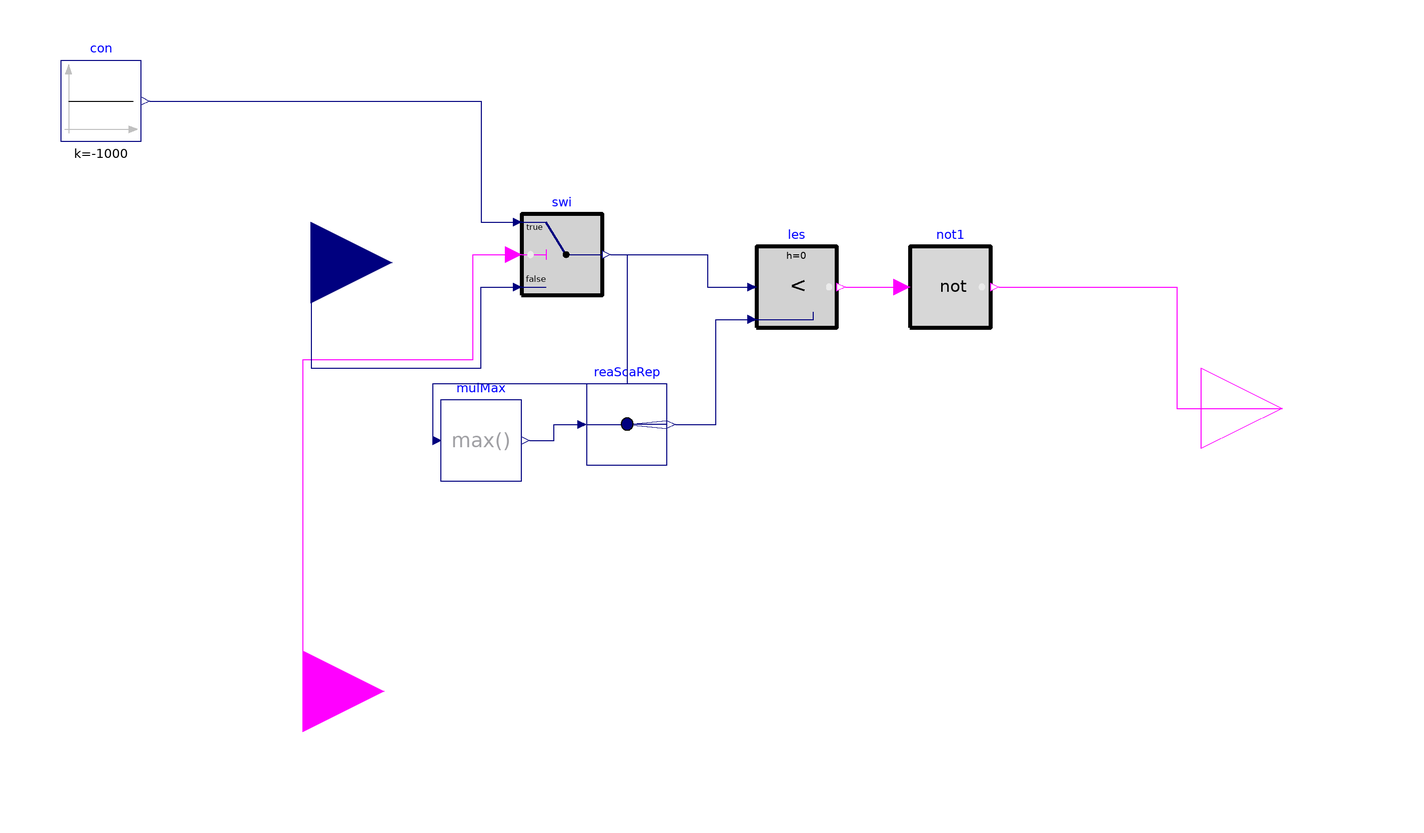

The component connection diagram of the Modelica model below, drawn from its own Placement and Line annotations.

model reboundSelectionCooling
             parameter Integer nValues=3
    "Number of values to compare";
  Buildings.Controls.OBC.CDL.Interfaces.RealInput TZonTempDiff[nValues]
    annotation (Placement(transformation(extent={{-140,16},{-100,56}}),
        iconTransformation(extent={{-140,26},{-100,66}})));
  Buildings.Controls.OBC.CDL.Reals.MultiMax mulMax(nin=nValues)
    annotation (Placement(transformation(extent={{-88,-18},{-68,2}})));
  Buildings.Controls.OBC.CDL.Reals.Less    les[nValues]
    annotation (Placement(transformation(extent={{-10,20},{10,40}})));
  Buildings.Controls.OBC.CDL.Routing.RealScalarReplicator reaScaRep(nout=
        nValues)
    annotation (Placement(transformation(extent={{-52,-14},{-32,6}})));
  Buildings.Controls.OBC.CDL.Logical.Not not1[nValues]
    annotation (Placement(transformation(extent={{28,20},{48,40}})));
  Buildings.Controls.OBC.CDL.Interfaces.BooleanOutput DoReb[nValues]
    annotation (Placement(transformation(extent={{100,-20},{140,20}}),
        iconTransformation(extent={{100,-20},{140,20}})));
  Buildings.Controls.OBC.CDL.Interfaces.BooleanInput reachNominalTemp[nValues]
    annotation (Placement(transformation(extent={{-142,-90},{-102,-50}}),
        iconTransformation(extent={{-140,-78},{-100,-38}})));
  Buildings.Controls.OBC.CDL.Reals.Switch swi[nValues]
    annotation (Placement(transformation(extent={{-68,28},{-48,48}})));
  Buildings.Controls.OBC.CDL.Reals.Sources.Constant con[nValues](k=-1000)
    annotation (Placement(transformation(extent={{-182,66},{-162,86}})));
equation
  connect(mulMax.y, reaScaRep.u) annotation (Line(points={{-66,-8},{-60,-8},{-60,
          -4},{-54,-4}}, color={0,0,127}));
  connect(reaScaRep.y,les. u2) annotation (Line(points={{-30,-4},{-20,-4},{-20,22},
          {-12,22}}, color={0,0,127}));
  connect(les.y, not1.u)
    annotation (Line(points={{12,30},{26,30}}, color={255,0,255}));
  connect(not1.y,DoReb)  annotation (Line(points={{50,30},{94,30},{94,0},{120,0}},
        color={255,0,255}));
  connect(reachNominalTemp, swi.u2) annotation (Line(points={{-122,-70},{-122,
          12},{-80,12},{-80,38},{-70,38}}, color={255,0,255}));
  connect(con.y, swi.u1) annotation (Line(points={{-160,76},{-78,76},{-78,46},{
          -70,46}}, color={0,0,127}));
  connect(TZonTempDiff, swi.u3) annotation (Line(points={{-120,36},{-120,10},{
          -78,10},{-78,30},{-70,30}}, color={0,0,127}));
  connect(swi.y,les. u1) annotation (Line(points={{-46,38},{-22,38},{-22,30},{
          -12,30}}, color={0,0,127}));
  connect(swi.y,mulMax. u) annotation (Line(points={{-46,38},{-42,38},{-42,6},{
          -90,6},{-90,-8}}, color={0,0,127}));
  annotation (Icon(coordinateSystem(preserveAspectRatio=false)), Diagram(
        coordinateSystem(preserveAspectRatio=false)));
end reboundSelectionCooling;